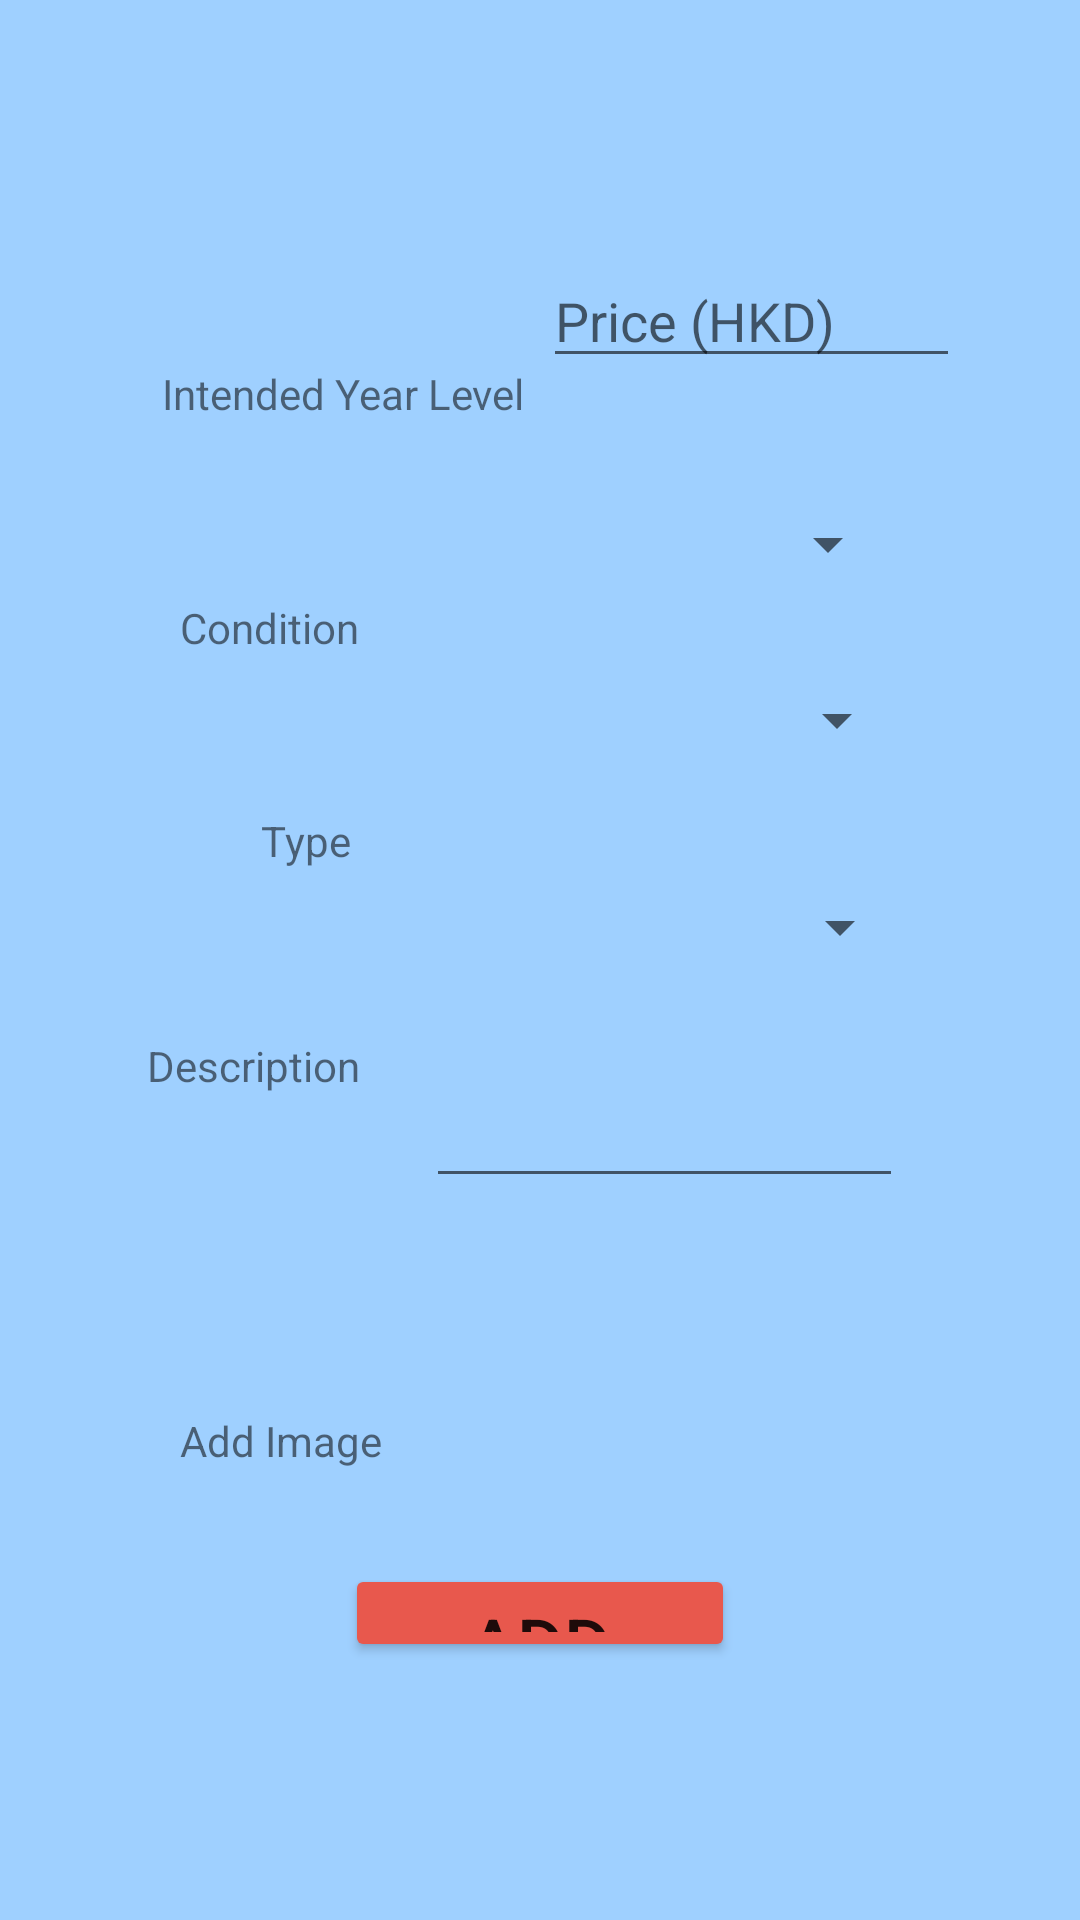

Layout XML and referenced resources for this Android screen:
<!-- AndroidManifest.xml: application theme Theme.Cismarketplace -->
<!-- res/layout/activity_add_item.xml -->
<?xml version="1.0" encoding="utf-8"?>
<androidx.constraintlayout.widget.ConstraintLayout xmlns:android="http://schemas.android.com/apk/res/android"
    xmlns:app="http://schemas.android.com/apk/res-auto"
    xmlns:tools="http://schemas.android.com/tools"
    android:layout_width="match_parent"
    android:layout_height="match_parent"
    android:background="#03A9F4"
    android:backgroundTint="#9C27B0"
    android:backgroundTintMode="add"
    tools:context=".AddItemActivity">

    <Button
        android:id="@+id/button"
        android:layout_width="130dp"
        android:layout_height="0dp"
        android:layout_marginBottom="86dp"
        android:backgroundTint="#E8584D"
        android:onClick="addItem"
        android:text="add"
        android:textSize="24sp"
        app:layout_constraintBottom_toBottomOf="parent"
        app:layout_constraintEnd_toEndOf="parent"
        app:layout_constraintStart_toStartOf="parent"
        app:layout_constraintTop_toBottomOf="@+id/descriptionn" />

    <EditText
        android:id="@+id/descriptionn"
        android:layout_width="0dp"
        android:layout_height="0dp"
        android:layout_marginEnd="59dp"
        android:layout_marginBottom="122dp"
        android:ems="10"
        android:inputType="textPersonName"
        app:layout_constraintBottom_toTopOf="@+id/button"
        app:layout_constraintEnd_toEndOf="parent"
        app:layout_constraintStart_toEndOf="@+id/description"
        app:layout_constraintTop_toBottomOf="@+id/typee" />

    <TextView
        android:id="@+id/condition"
        android:layout_width="wrap_content"
        android:layout_height="wrap_content"
        android:layout_marginStart="60dp"
        android:layout_marginEnd="24dp"
        android:layout_marginBottom="52dp"
        android:text="Condition"
        app:layout_constraintBottom_toTopOf="@+id/type"
        app:layout_constraintEnd_toStartOf="@+id/conditionn"
        app:layout_constraintStart_toStartOf="parent"
        app:layout_constraintTop_toBottomOf="@+id/yearLevel" />

    <Spinner
        android:id="@+id/typee"
        android:layout_width="0dp"
        android:layout_height="0dp"
        android:layout_marginEnd="56dp"
        android:layout_marginBottom="41dp"
        app:layout_constraintBottom_toTopOf="@+id/descriptionn"
        app:layout_constraintEnd_toEndOf="parent"
        app:layout_constraintStart_toEndOf="@+id/type"
        app:layout_constraintTop_toBottomOf="@+id/conditionn" />

    <Spinner
        android:id="@+id/conditionn"
        android:layout_width="0dp"
        android:layout_height="0dp"
        android:layout_marginEnd="57dp"
        android:layout_marginBottom="36dp"
        app:layout_constraintBottom_toTopOf="@+id/typee"
        app:layout_constraintEnd_toEndOf="parent"
        app:layout_constraintStart_toEndOf="@+id/condition"
        app:layout_constraintTop_toBottomOf="@+id/yearLevell" />

    <TextView
        android:id="@+id/type"
        android:layout_width="wrap_content"
        android:layout_height="wrap_content"
        android:layout_marginStart="87dp"
        android:layout_marginEnd="29dp"
        android:layout_marginBottom="56dp"
        android:text="Type"
        app:layout_constraintBottom_toTopOf="@+id/description"
        app:layout_constraintEnd_toStartOf="@+id/typee"
        app:layout_constraintStart_toStartOf="parent"
        app:layout_constraintTop_toBottomOf="@+id/condition" />

    <TextView
        android:id="@+id/yearLevel"
        android:layout_width="wrap_content"
        android:layout_height="wrap_content"
        android:layout_marginStart="54dp"
        android:layout_marginEnd="22dp"
        android:layout_marginBottom="59dp"
        android:text="Intended Year Level"
        app:layout_constraintBottom_toTopOf="@+id/condition"
        app:layout_constraintEnd_toStartOf="@+id/yearLevell"
        app:layout_constraintStart_toStartOf="parent"
        app:layout_constraintTop_toBottomOf="@+id/namee" />

    <Spinner
        android:id="@+id/yearLevell"
        android:layout_width="0dp"
        android:layout_height="0dp"
        android:layout_marginEnd="60dp"
        android:layout_marginBottom="26dp"
        app:layout_constraintBottom_toTopOf="@+id/conditionn"
        app:layout_constraintEnd_toEndOf="parent"
        app:layout_constraintStart_toEndOf="@+id/yearLevel"
        app:layout_constraintTop_toBottomOf="@+id/pricee" />

    <TextView
        android:id="@+id/description"
        android:layout_width="wrap_content"
        android:layout_height="wrap_content"
        android:layout_marginStart="49dp"
        android:layout_marginEnd="22dp"
        android:layout_marginBottom="96dp"
        android:text="Description"
        app:layout_constraintBottom_toTopOf="@+id/button3"
        app:layout_constraintEnd_toStartOf="@+id/descriptionn"
        app:layout_constraintStart_toStartOf="parent"
        app:layout_constraintTop_toBottomOf="@+id/type" />

    <EditText
        android:id="@+id/namee"
        android:layout_width="0dp"
        android:layout_height="0dp"
        android:layout_marginStart="42dp"
        android:layout_marginTop="83dp"
        android:layout_marginEnd="13dp"
        android:layout_marginBottom="42dp"
        android:ems="10"
        android:hint="Item name"
        android:inputType="textPersonName"
        app:layout_constraintBottom_toTopOf="@+id/yearLevel"
        app:layout_constraintEnd_toStartOf="@+id/pricee"
        app:layout_constraintStart_toStartOf="parent"
        app:layout_constraintTop_toTopOf="parent" />

    <EditText
        android:id="@+id/pricee"
        android:layout_width="139dp"
        android:layout_height="41dp"
        android:layout_marginTop="85dp"
        android:layout_marginEnd="40dp"
        android:layout_marginBottom="39dp"
        android:ems="10"
        android:hint="Price (HKD)"
        android:inputType="textPersonName"
        app:layout_constraintBottom_toTopOf="@+id/yearLevell"
        app:layout_constraintEnd_toEndOf="parent"
        app:layout_constraintStart_toEndOf="@+id/namee"
        app:layout_constraintTop_toTopOf="parent" />

    <TextView
        android:id="@+id/textView14"
        android:layout_width="wrap_content"
        android:layout_height="wrap_content"
        android:layout_marginStart="60dp"
        android:layout_marginEnd="14dp"
        android:text="Add Image"
        app:layout_constraintBaseline_toBaselineOf="@+id/button3"
        app:layout_constraintEnd_toStartOf="@+id/button3"
        app:layout_constraintStart_toStartOf="parent" />

    <Button
        android:id="@+id/button3"
        android:layout_width="0dp"
        android:layout_height="0dp"
        android:layout_marginEnd="168dp"
        android:layout_marginBottom="183dp"
        android:onClick="upload"
        android:text="Upload"
        app:layout_constraintBottom_toBottomOf="parent"
        app:layout_constraintEnd_toEndOf="parent"
        app:layout_constraintStart_toEndOf="@+id/textView14"
        app:layout_constraintTop_toBottomOf="@+id/description" />

</androidx.constraintlayout.widget.ConstraintLayout>
<!-- resources referenced by this layout -->
<resources>
  <style name="Theme.Cismarketplace" parent="Theme.MaterialComponents.DayNight.DarkActionBar">
          
          <item name="colorPrimary">@color/purple_500</item>
          <item name="colorPrimaryVariant">@color/purple_700</item>
          <item name="colorOnPrimary">@color/white</item>
          
          <item name="colorSecondary">@color/teal_200</item>
          <item name="colorSecondaryVariant">@color/teal_700</item>
          <item name="colorOnSecondary">@color/black</item>
          
          <item name="android:statusBarColor" tools:targetApi="l">?attr/colorPrimaryVariant</item>
          
      </style>
  <!-- not gathered from this repository: default colours our renderer supplied (Android Studio template values) -->
  <color name="purple_500">#FF6200EE</color>
  <color name="purple_700">#FF3700B3</color>
  <color name="teal_200">#FF03DAC5</color>
  <color name="teal_700">#FF018786</color>
  <color name="black">#FF000000</color>
  <color name="white">#FFFFFFFF</color>
</resources>
